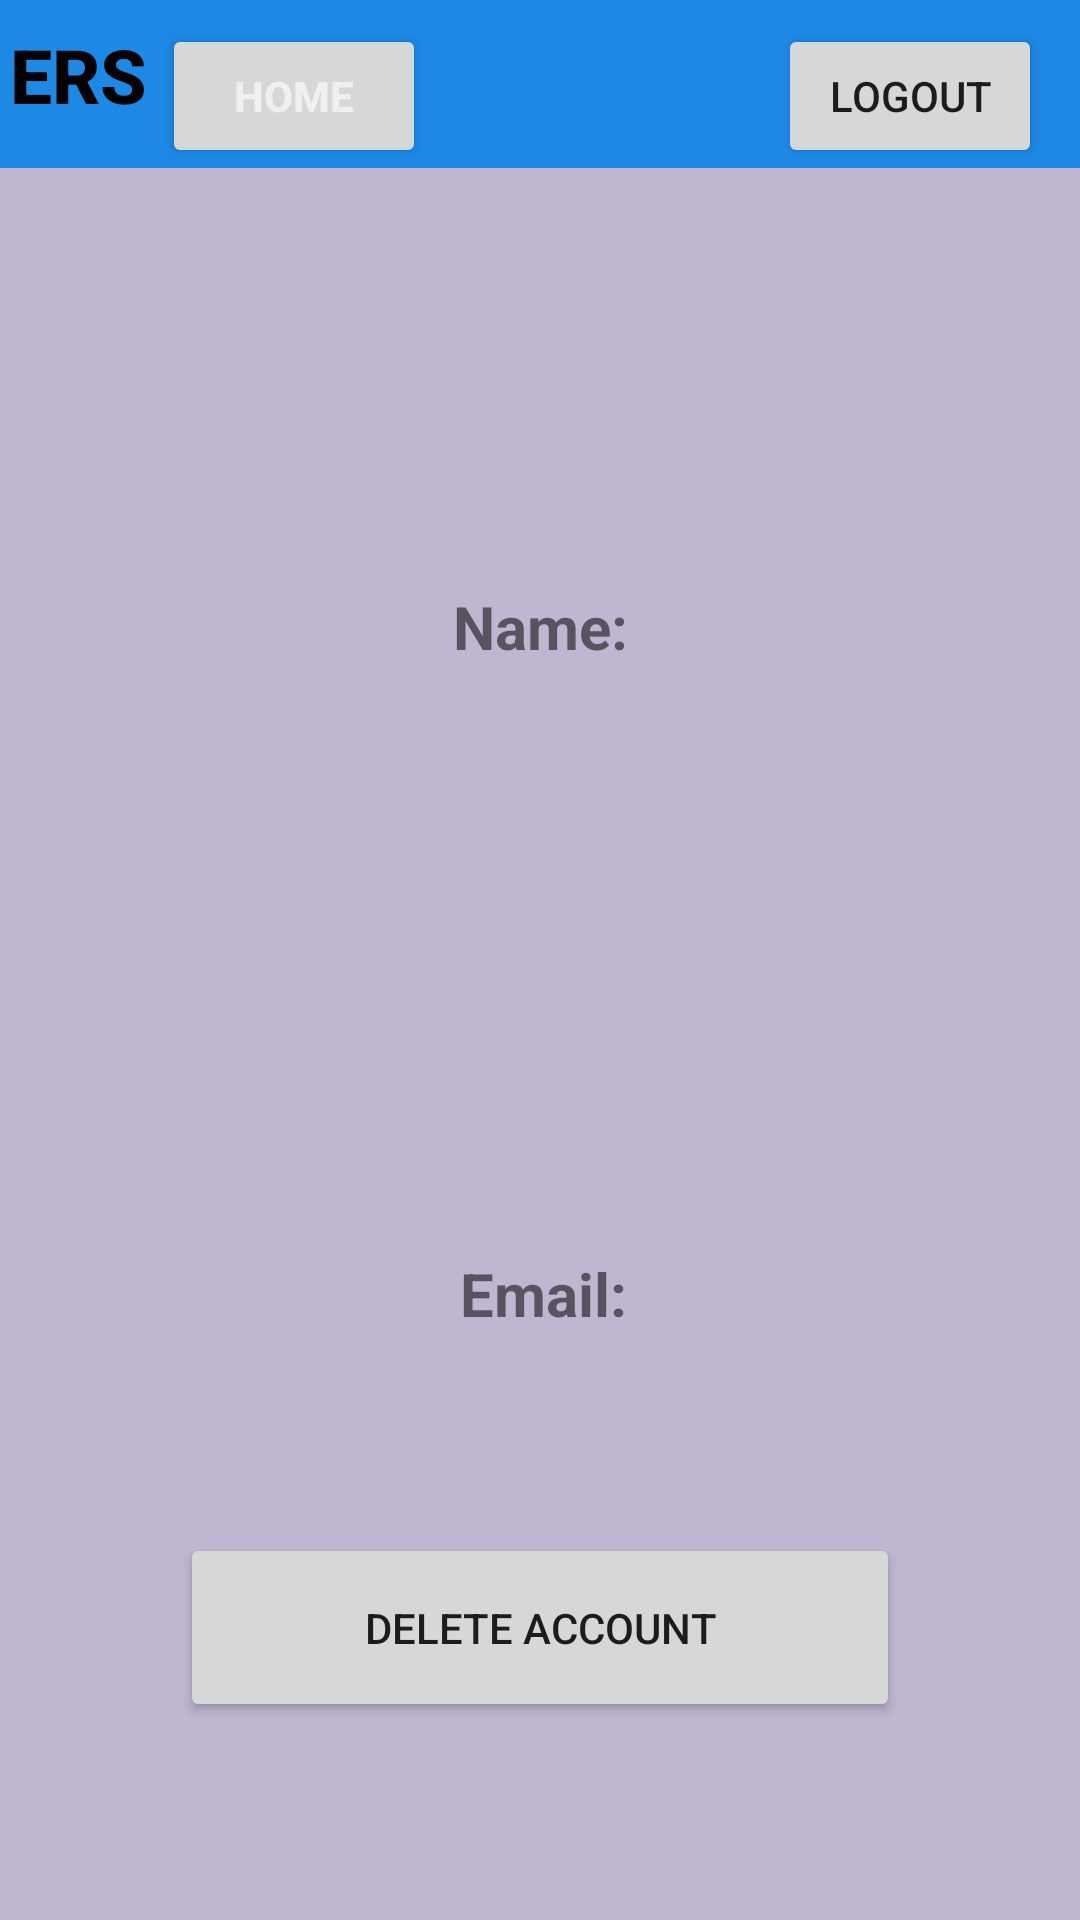

Reconstruct the res/layout file that produces this screen, plus the resources it refers to.
<!-- AndroidManifest.xml: application theme Theme.ExeRiverSports -->
<!-- res/layout/activity_main_user_page.xml -->
<?xml version="1.0" encoding="utf-8"?>
<androidx.constraintlayout.widget.ConstraintLayout xmlns:android="http://schemas.android.com/apk/res/android"
    xmlns:app="http://schemas.android.com/apk/res-auto"
    xmlns:tools="http://schemas.android.com/tools"
    android:layout_width="match_parent"
    android:layout_height="match_parent"
    android:background="#BFB6D1"
    tools:context=".MainActivityUserPage">

    <androidx.appcompat.widget.Toolbar
        android:id="@+id/toolbar"
        android:layout_width="0dp"
        android:layout_height="wrap_content"
        android:background="#1E88E5"
        android:minHeight="?attr/actionBarSize"
        android:theme="?attr/actionBarTheme"
        app:layout_constraintBottom_toBottomOf="parent"
        app:layout_constraintEnd_toEndOf="parent"
        app:layout_constraintHorizontal_bias="0.0"
        app:layout_constraintStart_toStartOf="parent"
        app:layout_constraintTop_toTopOf="parent"
        app:layout_constraintVertical_bias="0.0" />

    <TextView
        android:id="@+id/textView3"
        android:layout_width="48dp"
        android:layout_height="35dp"
        android:fontFamily="sans-serif-medium"
        android:text="ERS"
        android:textColor="#000000"
        android:textSize="25sp"
        android:textStyle="bold"
        app:layout_constraintBottom_toBottomOf="@+id/toolbar"
        app:layout_constraintEnd_toEndOf="parent"
        app:layout_constraintHorizontal_bias="0.011"
        app:layout_constraintStart_toStartOf="@+id/toolbar"
        app:layout_constraintTop_toTopOf="@+id/toolbar"
        app:layout_constraintVertical_bias="0.38" />

    <Button
        android:id="@+id/btnHome"
        android:layout_width="wrap_content"
        android:layout_height="wrap_content"
        android:text="@string/btnHome"
        android:textColor="#F1EFEF"
        android:textStyle="bold"
        app:layout_constraintBottom_toBottomOf="@+id/toolbar"
        app:layout_constraintEnd_toEndOf="@+id/toolbar"
        app:layout_constraintHorizontal_bias="0.199"
        app:layout_constraintStart_toStartOf="@+id/toolbar"
        app:layout_constraintTop_toTopOf="@+id/toolbar"
        app:layout_constraintVertical_bias="1.0" />


    <Button
        android:id="@+id/btnLogout"
        android:layout_width="wrap_content"
        android:layout_height="wrap_content"
        android:text="Logout"
        app:layout_constraintBottom_toBottomOf="@+id/toolbar"
        app:layout_constraintEnd_toEndOf="parent"
        app:layout_constraintHorizontal_bias="0.903"
        app:layout_constraintStart_toEndOf="@+id/btnHome"
        app:layout_constraintTop_toTopOf="@+id/toolbar"
        app:layout_constraintVertical_bias="1.0" />

    <TextView
        android:id="@+id/nameTextView"
        android:layout_width="wrap_content"
        android:layout_height="wrap_content"
        android:text="Name:"
        android:textSize="20sp"
        android:textStyle="bold"
        app:layout_constraintBottom_toTopOf="@+id/emailTextView"
        app:layout_constraintEnd_toEndOf="parent"
        app:layout_constraintStart_toStartOf="parent"
        app:layout_constraintTop_toTopOf="parent"
        app:layout_constraintVertical_bias="0.5" />

    <TextView
        android:id="@+id/emailTextView"
        android:layout_width="wrap_content"
        android:layout_height="wrap_content"
        android:text="Email:"
        android:textSize="20sp"
        android:textStyle="bold"
        app:layout_constraintBottom_toBottomOf="parent"
        app:layout_constraintEnd_toEndOf="parent"
        app:layout_constraintHorizontal_bias="0.504"
        app:layout_constraintStart_toStartOf="parent"
        app:layout_constraintTop_toBottomOf="@+id/nameTextView"
        app:layout_constraintVertical_bias="0.5" />

    <Button
        android:id="@+id/btnDeleteAccount"
        android:layout_width="240dp"
        android:layout_height="63dp"
        android:text="Delete Account"
        app:layout_constraintBottom_toBottomOf="parent"
        app:layout_constraintEnd_toEndOf="parent"
        app:layout_constraintStart_toStartOf="parent"
        app:layout_constraintTop_toBottomOf="@+id/emailTextView" />

</androidx.constraintlayout.widget.ConstraintLayout>
<!-- resources referenced by this layout -->
<resources>
  <string name="btnHome">Home</string>
  <style name="Theme.ExeRiverSports" parent="Theme.MaterialComponents.DayNight.DarkActionBar">
          
          <item name="colorPrimary">@color/purple_500</item>
          <item name="colorPrimaryVariant">@color/purple_700</item>
          <item name="colorOnPrimary">@color/white</item>
          
          <item name="colorSecondary">@color/teal_200</item>
          <item name="colorSecondaryVariant">@color/teal_700</item>
          <item name="colorOnSecondary">@color/black</item>
          
          <item name="android:statusBarColor">?attr/colorPrimaryVariant</item>
          
      </style>
  <color name="purple_500">#FF6200EE</color>
  <color name="purple_700">#FF3700B3</color>
  <color name="white">#FFFFFFFF</color>
  <color name="teal_200">#FF03DAC5</color>
  <color name="teal_700">#FF018786</color>
  <color name="black">#FF000000</color>
</resources>
